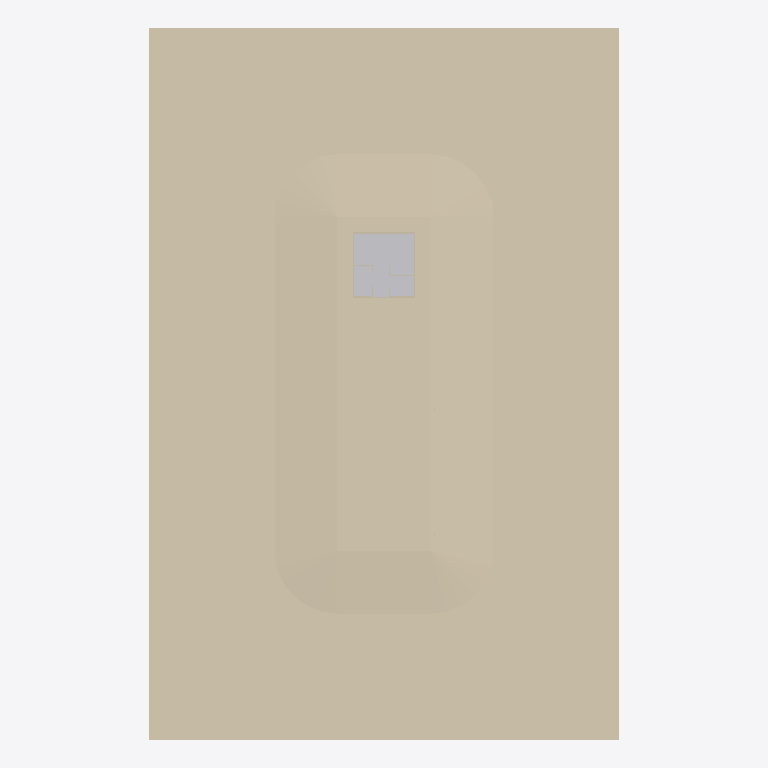
Plan cut of the same IFC building model at storey 'Default Building Storey' (level 0.00 m, cut at 1.40 m), seen from above with north up, elements coloured by IFC class (only those large enough to see are counted): 5 walls (beige), 3 other elements (light grey). Cut surfaces are drawn darker.
Extent 37.4 m × 56.5 m × 7.0 m (x, y, z). Storeys (1): Default Building Storey at 0.00 m. Elements (24): 21 IfcWallStandardCase, 3 IfcBuildingElementProxy.

HEADER;
FILE_DESCRIPTION(('ViewDefinition [CoordinationView]'),'2;1');
FILE_NAME('','2023-04-25T17:39:48',(''),(''),'','SketchUp Pro 2015','');
FILE_SCHEMA(('IFC2X3'));
ENDSEC;
DATA;
#1=IFCPROJECT('1Ydz3d6fD7G8Gu5hUfApnl',#2,'Default Project','Description of Default Project',$,$,$,(#20),#7);
#24=IFCSITE('3g5VXjU7H0VO_ZvEdcA$N5',#2,'Default Site','Description of Default Site',$,#25,$,$,.ELEMENT.,(24,28,0),(54,25,0),10.0,$,$);
#30=IFCBUILDING('3osp9w3bDBYA66iVWrv53y',#2,'Default Building','Description of Default Building',$,#31,$,$,.ELEMENT.,$,$,#36);
#37=IFCBUILDINGSTOREY('2pPnoymJDEfPcFsrM6oe5V',#2,'Default Building Storey','Description of Default Building Storey',$,#38,$,$,.ELEMENT.,0.0);
#1717=IFCWALLSTANDARDCASE('0000000000000000000000',#2,'Object','Description of Object',$,#1718,#1723,$);
#47=IFCWALLSTANDARDCASE('0000000000000000000000',#2,'Object','Description of Object',$,#48,#53,$);
#1622=IFCWALLSTANDARDCASE('0000000000000000000000',#2,'Object','Description of Object',$,#1623,#1628,$);
#2333=IFCWALLSTANDARDCASE('0000000000000000000000',#2,'Object','Description of Object',$,#2334,#2339,$);
#1656=IFCBUILDINGELEMENTPROXY('339jNWieP1TPIW_LZyosd8',#2,'Object','Description of Object',$,#1657,#1662,$,$);
#2262=IFCBUILDINGELEMENTPROXY('1Im_9qxTPCIuIuUSrLPu01',#2,'Object','Description of Object',$,#2263,#2268,$,$);
#1918=IFCWALLSTANDARDCASE('0000000000000000000000',#2,'Object','Description of Object',$,#1919,#1924,$);
#1771=IFCBUILDINGELEMENTPROXY('3RXG4LSwj1k8Tlav3kw2m2',#2,'Object','Description of Object',$,#1772,#1777,$,$);
ENDSEC;
